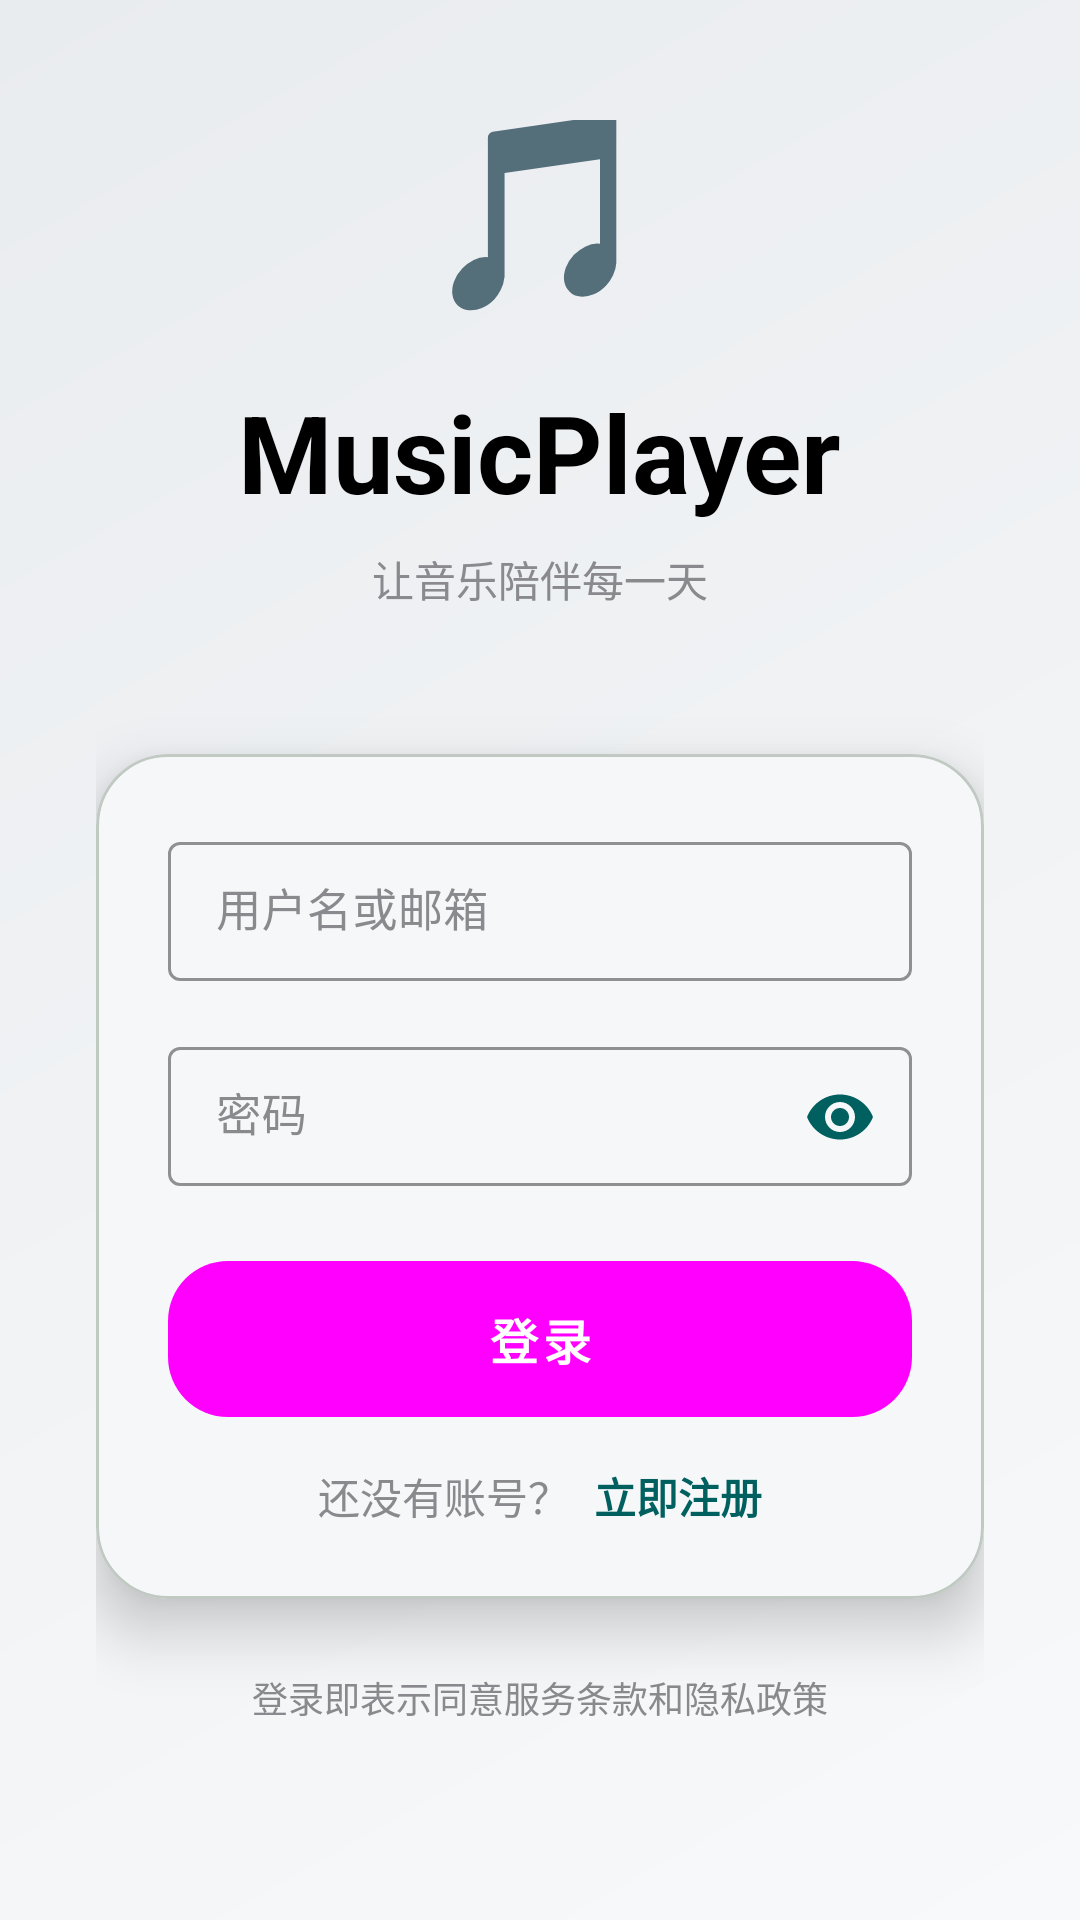

This screen was rendered from an Android layout file. Write that file and the resources it references.
<!-- AndroidManifest.xml: activity theme Theme.MusicPlayer -->
<!-- res/layout/activity_login.xml -->
<?xml version="1.0" encoding="utf-8"?>
<LinearLayout xmlns:android="http://schemas.android.com/apk/res/android"
    xmlns:app="http://schemas.android.com/apk/res-auto"
    xmlns:tools="http://schemas.android.com/tools"
    android:layout_width="match_parent"
    android:layout_height="match_parent"
    android:orientation="vertical"
    android:background="@drawable/login_bg"
    android:fitsSystemWindows="true">

    <LinearLayout
        android:layout_width="match_parent"
        android:layout_height="0dp"
        android:layout_weight="1"
        android:gravity="center"
        android:paddingHorizontal="32dp"
        android:paddingTop="40dp">

        <LinearLayout
            android:layout_width="match_parent"
            android:layout_height="wrap_content"
            android:orientation="vertical"
            android:layout_marginBottom="40dp">

            <TextView
                android:layout_width="wrap_content"
                android:layout_height="wrap_content"
                android:text="🎵"
                android:textSize="64sp"
                android:layout_gravity="center"
                android:layout_marginBottom="16dp"/>

            <TextView
                android:layout_width="wrap_content"
                android:layout_height="wrap_content"
                android:text="MusicPlayer"
                android:textSize="36sp"
                android:textStyle="bold"
                android:textColor="@color/text_primary"
                android:layout_gravity="center"
                android:layout_marginBottom="8dp"/>

            <TextView
                android:layout_width="wrap_content"
                android:layout_height="wrap_content"
                android:text="让音乐陪伴每一天"
                android:textSize="14sp"
                android:textColor="@color/text_grey"
                android:layout_gravity="center"
                android:layout_marginBottom="48dp"/>

            <com.google.android.material.card.MaterialCardView
                android:layout_width="match_parent"
                android:layout_height="wrap_content"
                app:cardCornerRadius="24dp"
                app:cardElevation="12dp"
                app:cardBackgroundColor="@color/card_bg">

                <LinearLayout
                    android:layout_width="match_parent"
                    android:layout_height="wrap_content"
                    android:orientation="vertical"
                    android:padding="24dp">

                    <com.google.android.material.textfield.TextInputLayout
                        android:layout_width="match_parent"
                        android:layout_height="wrap_content"
                        android:layout_marginBottom="16dp"
                        android:hint="用户名或邮箱"
                        android:textColorHint="@color/text_grey"
                        app:hintTextColor="@color/accent_teal"
                        app:boxStrokeColor="@color/accent_teal"
                        app:boxStrokeWidth="1dp"
                        app:endIconTint="@color/accent_teal"
                        style="@style/Widget.MaterialComponents.TextInputLayout.OutlinedBox.Dense">

                        <com.google.android.material.textfield.TextInputEditText
                            android:id="@+id/et_username"
                            android:layout_width="match_parent"
                            android:layout_height="wrap_content"
                            android:inputType="textEmailAddress"
                            android:textColor="@color/text_primary"
                            android:textSize="15sp"
                            android:textColorHint="@color/text_grey"/>
                    </com.google.android.material.textfield.TextInputLayout>

                    <com.google.android.material.textfield.TextInputLayout
                        android:layout_width="match_parent"
                        android:layout_height="wrap_content"
                        android:layout_marginBottom="24dp"
                        android:hint="密码"
                        android:textColorHint="@color/text_grey"
                        app:hintTextColor="@color/accent_teal"
                        app:boxStrokeColor="@color/accent_teal"
                        app:boxStrokeWidth="1dp"
                        app:passwordToggleEnabled="true"
                        app:passwordToggleTint="@color/accent_teal"
                        style="@style/Widget.MaterialComponents.TextInputLayout.OutlinedBox.Dense">

                        <com.google.android.material.textfield.TextInputEditText
                            android:id="@+id/et_password"
                            android:layout_width="match_parent"
                            android:layout_height="wrap_content"
                            android:inputType="textPassword"
                            android:textColor="@color/text_primary"
                            android:textSize="15sp"
                            android:textColorHint="@color/text_grey"/>
                    </com.google.android.material.textfield.TextInputLayout>

                    <Button
                        android:id="@+id/btn_login"
                        style="@style/Widget.MusicPlayer.Button"
                        android:layout_width="match_parent"
                        android:layout_height="52dp"
                        android:text="登录"
                        android:textSize="16sp"
                        android:layout_marginBottom="16dp" />

                    <LinearLayout
                        android:layout_width="match_parent"
                        android:layout_height="wrap_content"
                        android:orientation="horizontal"
                        android:gravity="center">

                        <TextView
                            android:layout_width="wrap_content"
                            android:layout_height="wrap_content"
                            android:text="还没有账号？"
                            android:textSize="14sp"
                            android:textColor="@color/text_grey"/>

                        <TextView
                            android:id="@+id/tv_register"
                            android:layout_width="wrap_content"
                            android:layout_height="wrap_content"
                            android:text="立即注册"
                            android:textSize="14sp"
                            android:textColor="@color/accent_teal"
                            android:textStyle="bold"
                            android:layout_marginStart="8dp"
                            android:clickable="true"
                            android:focusable="true"/>

                    </LinearLayout>

                </LinearLayout>

            </com.google.android.material.card.MaterialCardView>

            <TextView
                android:layout_width="wrap_content"
                android:layout_height="wrap_content"
                android:text="登录即表示同意服务条款和隐私政策"
                android:textSize="12sp"
                android:textColor="@color/text_grey"
                android:layout_gravity="center"
                android:layout_marginTop="24dp"/>

        </LinearLayout>

    </LinearLayout>

</LinearLayout>
<!-- resources referenced by this layout -->
<resources>
  <color name="accent_teal">#006060</color>
  <color name="card_bg">#F5F7F9</color>
  <color name="text_grey">#8A8A8E</color>
  <color name="text_primary">#000000</color>
  <!-- drawable login_bg (drawable) -->
  <?xml version="1.0" encoding="utf-8"?>
  <shape xmlns:android="http://schemas.android.com/apk/res/android">
      <gradient
          android:startColor="@color/login_bg_start"
          android:endColor="@color/login_bg_end"
          android:angle="135"/>
  </shape>
  <style name="Widget.MusicPlayer.Button" parent="Widget.Material3.Button">
          <item name="android:background">@drawable/btn_md3_filled</item>
          <item name="android:textColor">?attr/colorOnPrimary</item>
          <item name="android:textSize">14sp</item>
          <item name="android:textStyle">bold</item>
          <item name="android:letterSpacing">0.1</item>
          <item name="android:minHeight">40dp</item>
          <item name="android:paddingStart">24dp</item>
          <item name="android:paddingEnd">24dp</item>
          <item name="cornerRadius">20dp</item>
      </style>
  <style name="Theme.MusicPlayer" parent="Base.Theme.MusicPlayer" />
  <color name="login_bg_start">#F8F9FA</color>
  <color name="login_bg_end">#E9ECEF</color>
  <!-- drawable btn_md3_filled (drawable) -->
  <?xml version="1.0" encoding="utf-8"?>
  <ripple xmlns:android="http://schemas.android.com/apk/res/android"
      android:color="?attr/colorOnPrimary">
      <item>
          <shape android:shape="rectangle">
              <solid android:color="?attr/colorPrimary" />
              <corners android:radius="20dp" />
          </shape>
      </item>
  </ripple>
  <color name="md_theme_primary">#006060</color>
  <color name="md_theme_onPrimary">#FFFFFF</color>
  <color name="md_theme_primaryContainer">#A4F6A8</color>
  <color name="md_theme_onPrimaryContainer">#002107</color>
  <color name="md_theme_secondary">#4D6357</color>
  <color name="md_theme_onSecondary">#FFFFFF</color>
  <color name="md_theme_secondaryContainer">#CFE9D9</color>
  <color name="md_theme_onSecondaryContainer">#092016</color>
  <color name="md_theme_tertiary">#3D6373</color>
  <color name="md_theme_onTertiary">#FFFFFF</color>
  <color name="md_theme_tertiaryContainer">#C1E8FB</color>
  <color name="md_theme_onTertiaryContainer">#001F29</color>
  <color name="md_theme_error">#BA1A1A</color>
  <color name="md_theme_onError">#FFFFFF</color>
  <color name="md_theme_errorContainer">#FFDAD6</color>
  <color name="md_theme_onErrorContainer">#410002</color>
  <color name="md_theme_background">#FBFDF9</color>
  <color name="md_theme_onBackground">#191C1A</color>
  <color name="md_theme_surface">#FBFDF9</color>
  <color name="md_theme_onSurface">#191C1A</color>
  <color name="md_theme_surfaceVariant">#DBE5DE</color>
  <color name="md_theme_onSurfaceVariant">#404943</color>
  <color name="md_theme_outline">#707973</color>
  <color name="md_theme_outlineVariant">#C0C9C2</color>
  <color name="bg_dark">#FFFFFF</color>
</resources>
